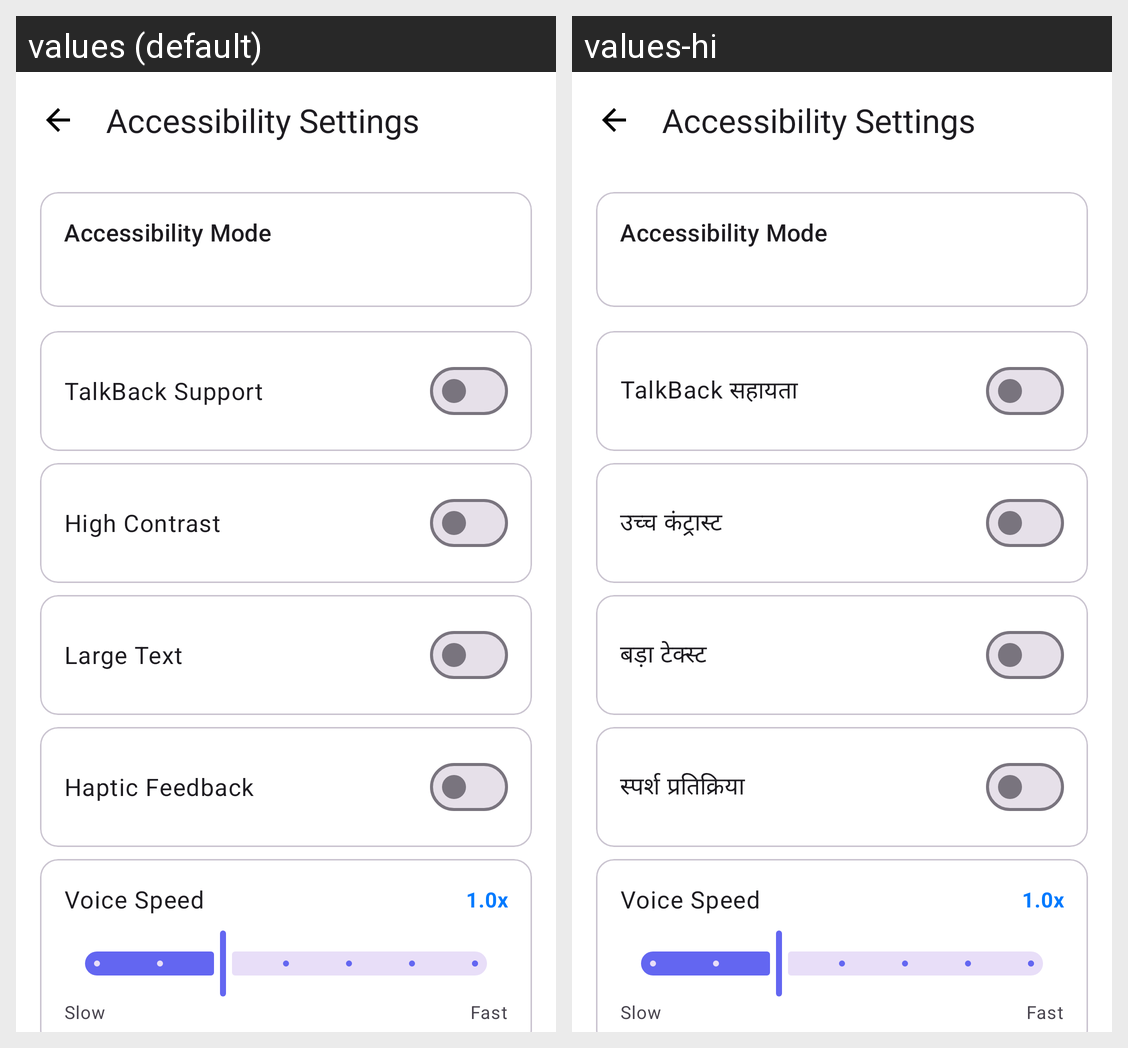

Here is an Android app screen in its default locale and in the app's own translations. Write out the translated-string differences for the strings that appear on this screen.
Android screen res/layout/fragment_accessibility_settings.xml rendered under 2 locales, left to right: values (default), values-hi. Device: Nexus 5 (rendered at 1080×1920; each locale shown at half size, 540×960, under a caption strip naming it); theme Theme.EduApp.
Strings drawn on this screen, with the default value and each locale's value (text and hints the layout hard-codes, and strings that could not be matched under every locale, appear in the picture but are not listed):

accessibility_settings
  values: Accessibility Settings
  values-hi: Accessibility Settings  [not translated; the default value is used]

accessibility_mode
  values: Accessibility Mode
  values-hi: Accessibility Mode  [not translated; the default value is used]

talkback_support
  values: TalkBack Support
  values-hi: TalkBack सहायता

high_contrast
  values: High Contrast
  values-hi: उच्च कंट्रास्ट

large_text
  values: Large Text
  values-hi: बड़ा टेक्स्ट

haptic_feedback
  values: Haptic Feedback
  values-hi: स्पर्श प्रतिक्रिया

voice_speed
  values: Voice Speed
  values-hi: Voice Speed  [not translated; the default value is used]

slow
  values: Slow
  values-hi: Slow  [not translated; the default value is used]

fast
  values: Fast
  values-hi: Fast  [not translated; the default value is used]
